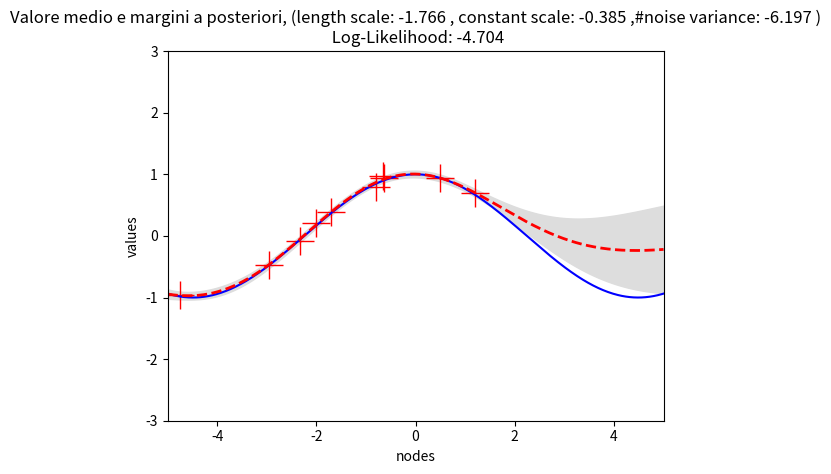
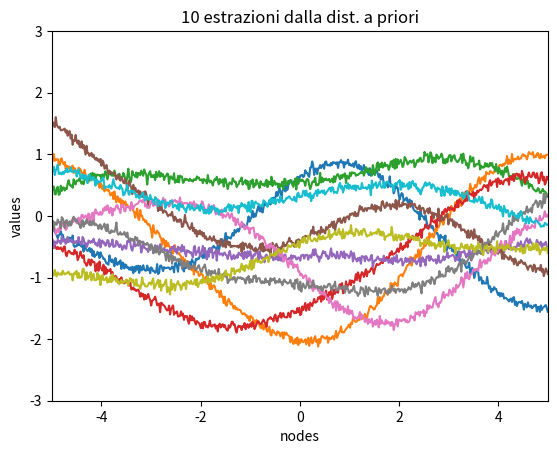
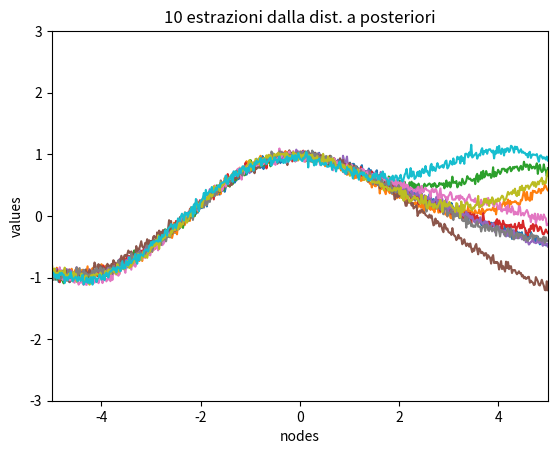

Source code (Python) for these figures, in order:
from __future__ import division
import numpy as np
import matplotlib.pyplot as pl
import scipy.optimize as so
#%%
f = lambda x: np.cos(.7*x).flatten()
#f = lambda x: (0.25*(x**2)).flatten()
#f = lambda x: np.tan(0.9*x).flatten()
#%%
def kernel(data1,data2,theta,wantderiv=True,measnoise=1.):
    # Uses exp(theta) to ensure positive hyperparams
    theta = np.squeeze(theta)
    theta = np.exp(theta)
    # Squared exponential
    if np.ndim(data1) == 1:
        d1 = np.shape(data1)[0]
        n = 1
        data1 = data1*np.ones((d1,1))
        data2 = data2*np.ones((np.shape(data2)[0],1))
    else:
        (d1,n) = np.shape(data1)

    d2 = np.shape(data2)[0]
    sumxy = np.zeros((d1,d2))
    for d in range(n):
        D1 = np.transpose([data1[:,d]]) * np.ones((d1,d2))
        D2 = [data2[:,d]] * np.ones((d1,d2))
        sumxy += (D1-D2)**2*theta[d+1]

    k = theta[0] * np.exp(-0.5*sumxy)
    #k = theta[0]**2 * np.exp(-sumxy/(2.0*theta[1]**2))

    #print k
    #print measnoise*theta[2]**2*np.eye(d1,d2)
    if wantderiv:
        K = np.zeros((d1,d2,len(theta)+1))
        # K[:,:,0] is the original covariance matrix
        K[:,:,0] = k + measnoise*theta[2]*np.eye(d1,d2)
        K[:,:,1] = k
        K[:,:,2] = -0.5*k*sumxy
        K[:,:,3] = theta[2]*np.eye(d1,d2)
        return K
    else:
        return k + measnoise*theta[2]*np.eye(d1,d2)
    
    
def logPosterior(theta,*args):
    data,t = args
    k = kernel(data,data,theta,wantderiv=False)
    L = np.linalg.cholesky(k)
    beta = np.linalg.solve(L.transpose(), np.linalg.solve(L,t))
    logp = -0.5*np.dot(t.transpose(),beta) - np.sum(np.log(np.diag(L))) - np.shape(data)[0] /2. * np.log(2*np.pi)
    return -logp

def gradLogPosterior(theta,*args):
    #print(args)
    data,t = args
    theta = np.squeeze(theta)
    d = len(theta)
    K = kernel(data,data,theta,wantderiv=True)

    L = np.linalg.cholesky(np.squeeze(K[:,:,0]))
    invk = np.linalg.solve(L.transpose(),np.linalg.solve(L,np.eye(np.shape(data)[0])))
	
    dlogpdtheta = np.zeros(d)
    for d in range(1,len(theta)+1):
        dlogpdtheta[d-1] = 0.5*np.dot(t.transpose(), np.dot(invk, np.dot(np.squeeze(K[:,:,d]), np.dot(invk,t)))) - 0.5*np.trace(np.dot(invk,np.squeeze(K[:,:,d])))

    return -dlogpdtheta

#%%
N = 10         # numero punti training
n = 500       # numeroy punti test
s = 0.05    # noise variance
#%%
rng = np.random.RandomState(2)
x = rng.uniform(-5, 5, size=(N,1))
xstar = np.linspace(-5, 5, n).reshape(-1,1)
t = f(x) + s*np.random.randn(N)
t = t.reshape(N,1)
#%%
lengthscale = 1
constantscale = 1
theta = np.array([1,1,1])

theta = so.fmin_cg(logPosterior, theta, fprime=gradLogPosterior, args=(x,t), gtol=1e-4,maxiter=100,disp=1)
#non riesco a replicare la condizione in cui l'ottimizzatore sputa una tupla di vettori
# apparentemente è casuale
if theta.shape == (1,3):
    print("l'ottimizzatore fa i capricci, cambio dimensioni")
    theta = theta[0]
    

k = kernel(x,x,theta,wantderiv=False)
#kstar = [kernel(x,xs*np.ones((1,1)),theta,wantderiv=False,measnoise=False) for xs in xstar]
#kstar = np.squeeze(kstar)
kstar = kernel(xstar,x, theta, wantderiv=False, measnoise=False)
kstarstar = kernel(xstar,xstar,theta,wantderiv=False)
#kstarstar_diag = [kernel(xs*np.ones((1,1)),xs*np.ones((1,1)),theta,wantderiv=False,measnoise=False) for xs in xstar]
#kstarstar_diag = np.squeeze(kstarstar_diag)
kstarstar_diag = np.diag(kstarstar)

#%%
"""
k = kernel(x,x,theta,wantderiv=False)
kstar = [kernel(x,xs*np.ones((1,1)),theta,wantderiv=False,measnoise=False) for xs in xstar]
kstar = np.squeeze(kstar)
#kstar = kernel(x,xstar, theta, wantderiv=False, measnoise=False)
kstarstar = kernel(xstar,xstar,theta,wantderiv=False)
kstarstar_diag = [kernel(xs*np.ones((1,1)),xs*np.ones((1,1)),theta,wantderiv=False,measnoise=False) for xs in xstar]
kstarstar_diag = np.squeeze(kstarstar_diag)
#kstarstar_diag = np.diag(kstarstar)
"""

#%%
L = np.linalg.cholesky(k)
invk = np.linalg.solve(L.transpose(),np.linalg.solve(L,np.eye(np.shape(x)[0])))

mean = np.squeeze(np.dot(kstar,np.dot(invk,t)))
var = kstarstar_diag - np.diag(np.dot(kstar,np.dot(invk,kstar.T)))
var = np.squeeze(np.reshape(var,(n,1)))
s = np.sqrt(var)
#%%

# PLOTS:
pl.figure(1)
pl.clf()
pl.plot(x, t, 'r+', ms=20)
pl.plot(xstar, f(xstar), 'b-')
pl.gca().fill_between(xstar.flat, mean-s, mean+s, color="#dddddd")
pl.plot(xstar, mean, 'r--', lw=2)
pl.title('Valore medio e margini di confidenza')
loglikelihood = logPosterior(theta, x,t)
pl.title('Valore medio e margini a posteriori, (length scale: %.3f , constant scale: %.3f ,\
#noise variance: %.3f )\n Log-Likelihood: %.3f'
        % (theta[1], theta[0], theta[2], loglikelihood))
pl.xlabel('nodes')
pl.ylabel('values')
pl.savefig('predict.png', bbox_inches='tight')
pl.axis([-5, 5, -3, 3])
#%%
L2 = np.linalg.cholesky(kstarstar + 1e-6*np.eye(n))
#f_prior = mu L*N(0,1)
f_prior = np.dot(L2, np.random.normal(size=(n,10)))
pl.figure(2)
pl.clf()
pl.plot(xstar, f_prior)
pl.title('10 estrazioni dalla dist. a priori')
pl.xlabel('nodes')
pl.ylabel('values')
pl.axis([-5, 5, -3, 3])
pl.savefig('prior.png', bbox_inches='tight')
#%%
Lk = np.linalg.solve(L, kstar.T)
L2 = np.linalg.cholesky(kstarstar+ 1e-6*np.eye(n) - np.dot(Lk.T, Lk))

#f_post = mu + L*N(0,1)
f_post = mean.reshape(-1,1) + np.dot(L2, np.random.normal(size=(n,10)))
pl.figure(3)
pl.clf()
pl.plot(xstar, f_post)
pl.title('10 estrazioni dalla dist. a posteriori')
pl.xlabel('nodes')
pl.ylabel('values')
pl.axis([-5, 5, -3, 3])
pl.savefig('post.png', bbox_inches='tight')

#%%
